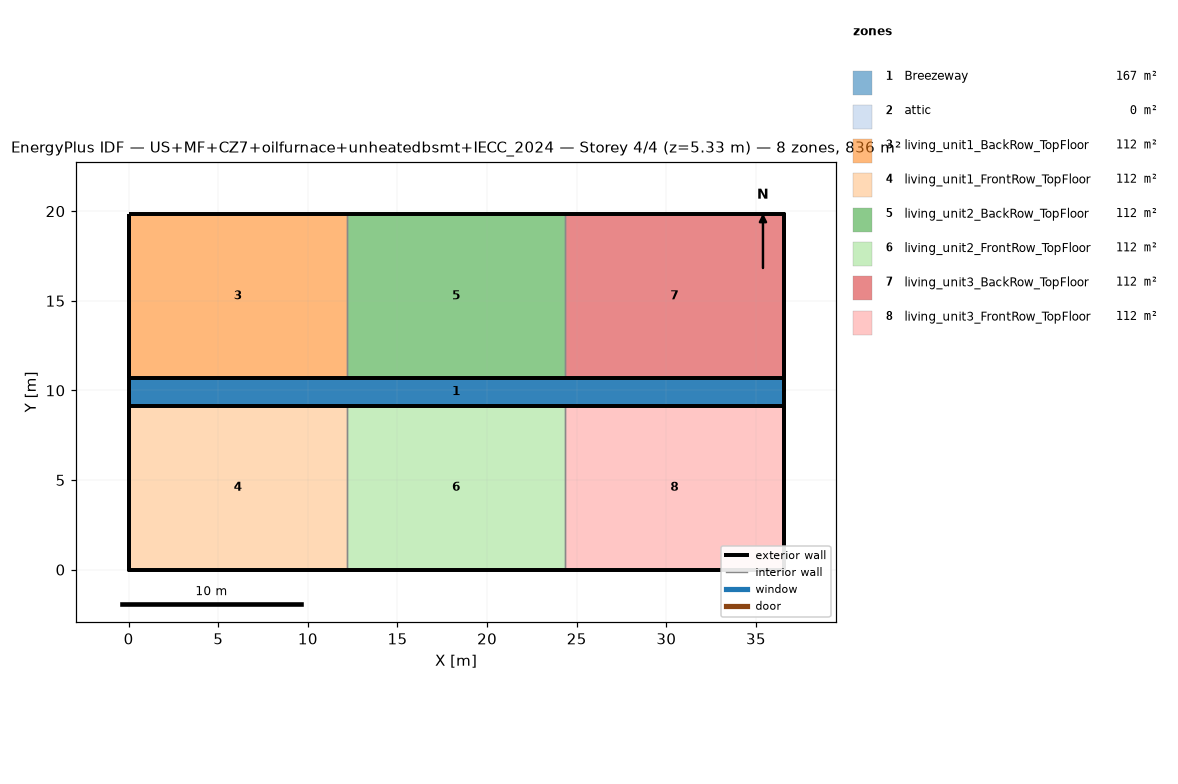
=== STOREY PLAN SPEC (per zone: floor XY polygon, exterior-wall plan segments, windows/doors) ===
zone 1: Breezeway  (167.0 m²)
  floor: (36.54, 9.16) (0.00, 9.16) (0.00, 10.68) (36.54, 10.68)
  floor: (36.54, 9.16) (0.00, 9.16) (0.00, 10.68) (36.54, 10.68)
  floor: (36.54, 9.16) (0.00, 9.16) (0.00, 10.68) (36.54, 10.68)
zone 2: attic  (0.0 m²)
  exterior wall: (36.54, 0.00) – (36.54, 19.84) – (36.54, 9.92)  [29.8 m]
  exterior wall: (0.00, 19.84) – (0.00, 0.00) – (0.00, 9.92)  [29.8 m]
zone 3: living_unit1_BackRow_TopFloor  (111.5 m²)
  floor: (12.18, 10.68) (0.00, 10.68) (0.00, 19.84) (12.18, 19.84)
  exterior wall: (12.18, 19.84) – (0.00, 19.84)  [12.2 m]
  exterior wall: (0.00, 19.84) – (0.00, 10.68)  [9.2 m]
  exterior wall: (0.00, 10.68) – (12.18, 10.68)  [12.2 m]
  interior walls: 1
zone 4: living_unit1_FrontRow_TopFloor  (111.5 m²)
  floor: (12.18, 0.00) (0.00, 0.00) (0.00, 9.16) (12.18, 9.16)
  exterior wall: (0.00, 0.00) – (12.18, 0.00)  [12.2 m]
  exterior wall: (0.00, 9.16) – (0.00, 0.00)  [9.2 m]
  exterior wall: (12.18, 9.16) – (0.00, 9.16)  [12.2 m]
  interior walls: 1
zone 5: living_unit2_BackRow_TopFloor  (111.5 m²)
  floor: (24.36, 10.68) (12.18, 10.68) (12.18, 19.84) (24.36, 19.84)
  exterior wall: (12.18, 10.68) – (24.36, 10.68)  [12.2 m]
  exterior wall: (24.36, 19.84) – (12.18, 19.84)  [12.2 m]
  interior walls: 2
zone 6: living_unit2_FrontRow_TopFloor  (111.5 m²)
  floor: (24.36, 0.00) (12.18, 0.00) (12.18, 9.16) (24.36, 9.16)
  exterior wall: (12.18, 0.00) – (24.36, 0.00)  [12.2 m]
  exterior wall: (24.36, 9.16) – (12.18, 9.16)  [12.2 m]
  interior walls: 2
zone 7: living_unit3_BackRow_TopFloor  (111.5 m²)
  floor: (36.54, 10.68) (24.36, 10.68) (24.36, 19.84) (36.54, 19.84)
  exterior wall: (36.54, 10.68) – (36.54, 19.84)  [9.2 m]
  exterior wall: (36.54, 19.84) – (24.36, 19.84)  [12.2 m]
  exterior wall: (24.36, 10.68) – (36.54, 10.68)  [12.2 m]
  interior walls: 1
zone 8: living_unit3_FrontRow_TopFloor  (111.5 m²)
  floor: (36.54, 0.00) (24.36, 0.00) (24.36, 9.16) (36.54, 9.16)
  exterior wall: (24.36, 0.00) – (36.54, 0.00)  [12.2 m]
  exterior wall: (36.54, 0.00) – (36.54, 9.16)  [9.2 m]
  exterior wall: (36.54, 9.16) – (24.36, 9.16)  [12.2 m]
  interior walls: 1

=== DERIVED (storey summary) ===
Building: US+MF+CZ7+oilfurnace+unheatedbsmt+IECC_2024
Storey: 4 of 4  (floor level z = 5.33 m)
Storey gross floor area: 836.2 m²
Zones on this storey: 8
  - Breezeway: floor 167.0 m²
  - attic: floor 0.0 m²; exterior wall 59.5 m (81.9 m²); WWR 0.0%
  - living_unit1_BackRow_TopFloor: floor 111.5 m²; exterior wall 33.5 m (86.9 m²); WWR 0.0%
  - living_unit1_FrontRow_TopFloor: floor 111.5 m²; exterior wall 33.5 m (86.9 m²); WWR 0.0%
  - living_unit2_BackRow_TopFloor: floor 111.5 m²; exterior wall 24.4 m (63.1 m²); WWR 0.0%
  - living_unit2_FrontRow_TopFloor: floor 111.5 m²; exterior wall 24.4 m (63.1 m²); WWR 0.0%
  - living_unit3_BackRow_TopFloor: floor 111.5 m²; exterior wall 33.5 m (86.9 m²); WWR 0.0%
  - living_unit3_FrontRow_TopFloor: floor 111.5 m²; exterior wall 33.5 m (86.9 m²); WWR 0.0%
Zone adjacency (shared interzone walls):
  - living_unit1_BackRow_TopFloor ↔ living_unit2_BackRow_TopFloor
  - living_unit1_FrontRow_TopFloor ↔ living_unit2_FrontRow_TopFloor
  - living_unit2_BackRow_TopFloor ↔ living_unit3_BackRow_TopFloor
  - living_unit2_FrontRow_TopFloor ↔ living_unit3_FrontRow_TopFloor